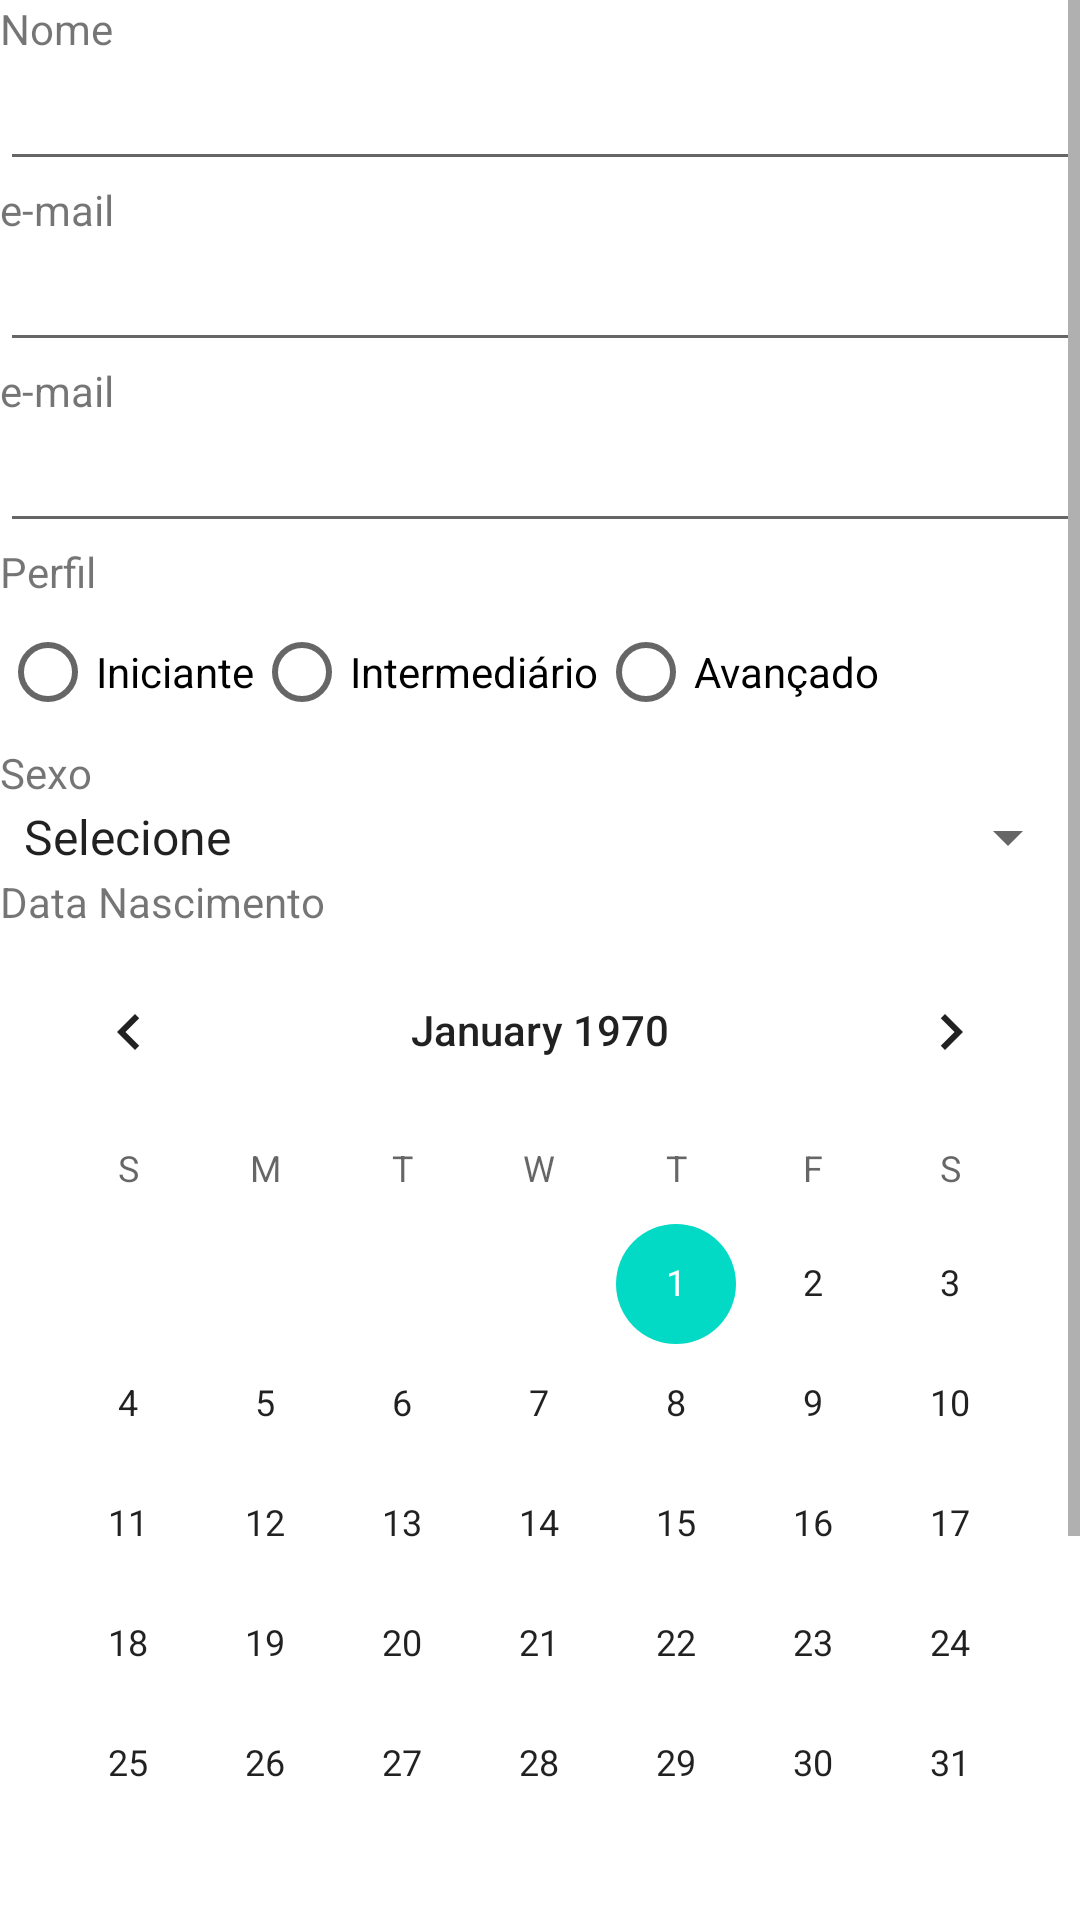

Write the Android layout XML for this screen, with the resource values it uses.
<!-- AndroidManifest.xml: application theme Theme.Esquadrão4Patas -->
<!-- res/layout/fragment_dashboard.xml -->
<?xml version="1.0" encoding="utf-8"?>
<androidx.constraintlayout.widget.ConstraintLayout xmlns:android="http://schemas.android.com/apk/res/android"
    xmlns:app="http://schemas.android.com/apk/res-auto"
    xmlns:tools="http://schemas.android.com/tools"
    android:layout_width="match_parent"
    android:layout_height="match_parent"
    tools:context=".ui.dashboard.DashboardFragment">

    <ScrollView
        android:layout_width="match_parent"
        android:layout_height="match_parent">
        <LinearLayout
            android:layout_width="match_parent"
            android:layout_height="wrap_content"
            android:orientation="vertical" >
            <TextView
                android:id="@+id/textViewNm"
                android:layout_width="match_parent"
                android:layout_height="wrap_content"
                android:text="Nome" />
            <EditText
                android:id="@+id/etNome"
                android:layout_width="match_parent"
                android:layout_height="wrap_content"
                android:ems="10"
                android:inputType="textPersonName" />
            <TextView
                android:id="@+id/textViewMail"
                android:layout_width="match_parent"
                android:layout_height="wrap_content"
                android:text="e-mail" />
            <EditText
                android:id="@+id/etMail"
                android:layout_width="match_parent"
                android:layout_height="wrap_content"
                android:ems="10"
                android:inputType="textEmailAddress" />
            <TextView
                android:id="@+id/textViewSenha"
                android:layout_width="match_parent"
                android:layout_height="wrap_content"
                android:text="e-mail" />
            <EditText
                android:id="@+id/etSenha"
                android:layout_width="match_parent"
                android:layout_height="wrap_content"
                android:ems="10"
                android:inputType="textPassword" />
            <TextView
                android:id="@+id/textViewPerfil"
            android:layout_width="match_parent"
            android:layout_height="wrap_content"
            android:text="Perfil" />
            <RadioGroup
                android:id="@+id/rgPerfil"
                android:layout_width="match_parent"
                android:layout_height="match_parent" >
                <TableLayout
                    android:layout_width="match_parent"
                    android:layout_height="match_parent">
                    <TableRow
                        android:layout_width="match_parent"
                        android:layout_height="match_parent" >
                        <RadioButton
                            android:id="@+id/radioButtonIni"
                            android:layout_width="match_parent"
                            android:layout_height="wrap_content"
                            android:text="Iniciante" />
                        <RadioButton
                            android:id="@+id/radioButtonInt"
                            android:layout_width="match_parent"
                            android:layout_height="wrap_content"
                            android:text="Intermediário" />
                        <RadioButton
                            android:id="@+id/radioButtonAvn"
                            android:layout_width="match_parent"
                            android:layout_height="wrap_content"
                            android:text="Avançado" />
                    </TableRow>
                </TableLayout>
            </RadioGroup>
            <TextView
                android:id="@+id/textViewSexo"
                android:layout_width="match_parent"
                android:layout_height="wrap_content"
                android:text="Sexo" />
            <Spinner
                android:id="@+id/spSexo"
                android:layout_width="match_parent"
                android:layout_height="wrap_content"
                android:entries="@array/opcoes_sexo" />
            <TextView
            android:id="@+id/textViewNasc"
            android:layout_width="match_parent"
            android:layout_height="wrap_content"
            android:text="Data Nascimento" />
            <CalendarView
                android:id="@+id/cvDataNasc"
                android:layout_width="match_parent"
                android:layout_height="wrap_content" />
            <CheckBox
                android:id="@+id/cbAceite"
                android:layout_width="match_parent"
                android:layout_height="wrap_content"
                android:text="Aceito os termos ...." />
            <Button
                android:id="@+id/btSalvar"
                android:layout_width="match_parent"
                android:layout_height="wrap_content"
                android:text="Salvar" />
            <Space
                android:layout_width="match_parent"
                android:layout_height="?attr/actionBarSize" />
        </LinearLayout>
    </ScrollView>

</androidx.constraintlayout.widget.ConstraintLayout>
<!-- resources referenced by this layout -->
<resources>
  <string-array name="opcoes_sexo">
          <item>Selecione</item>
          <item>Masculino</item>
          <item>Feminio</item>
          <item>Não Informar</item>
      </string-array>
  <style name="Theme.Esquadrão4Patas" parent="Theme.MaterialComponents.DayNight.DarkActionBar">
          
          <item name="colorPrimary">@color/purple_500</item>
          <item name="colorPrimaryVariant">@color/purple_700</item>
          <item name="colorOnPrimary">@color/white</item>
          
          <item name="colorSecondary">@color/teal_200</item>
          <item name="colorSecondaryVariant">@color/teal_700</item>
          <item name="colorOnSecondary">@color/black</item>
          
          <item name="android:statusBarColor">?attr/colorPrimaryVariant</item>
          
      </style>
  <color name="purple_500">#129EB1</color>
  <color name="purple_700">#3C9AA6</color>
  <color name="white">#FFFFFFFF</color>
  <color name="teal_200">#FF03DAC5</color>
  <color name="teal_700">#FF018786</color>
  <color name="black">#FF000000</color>
</resources>
